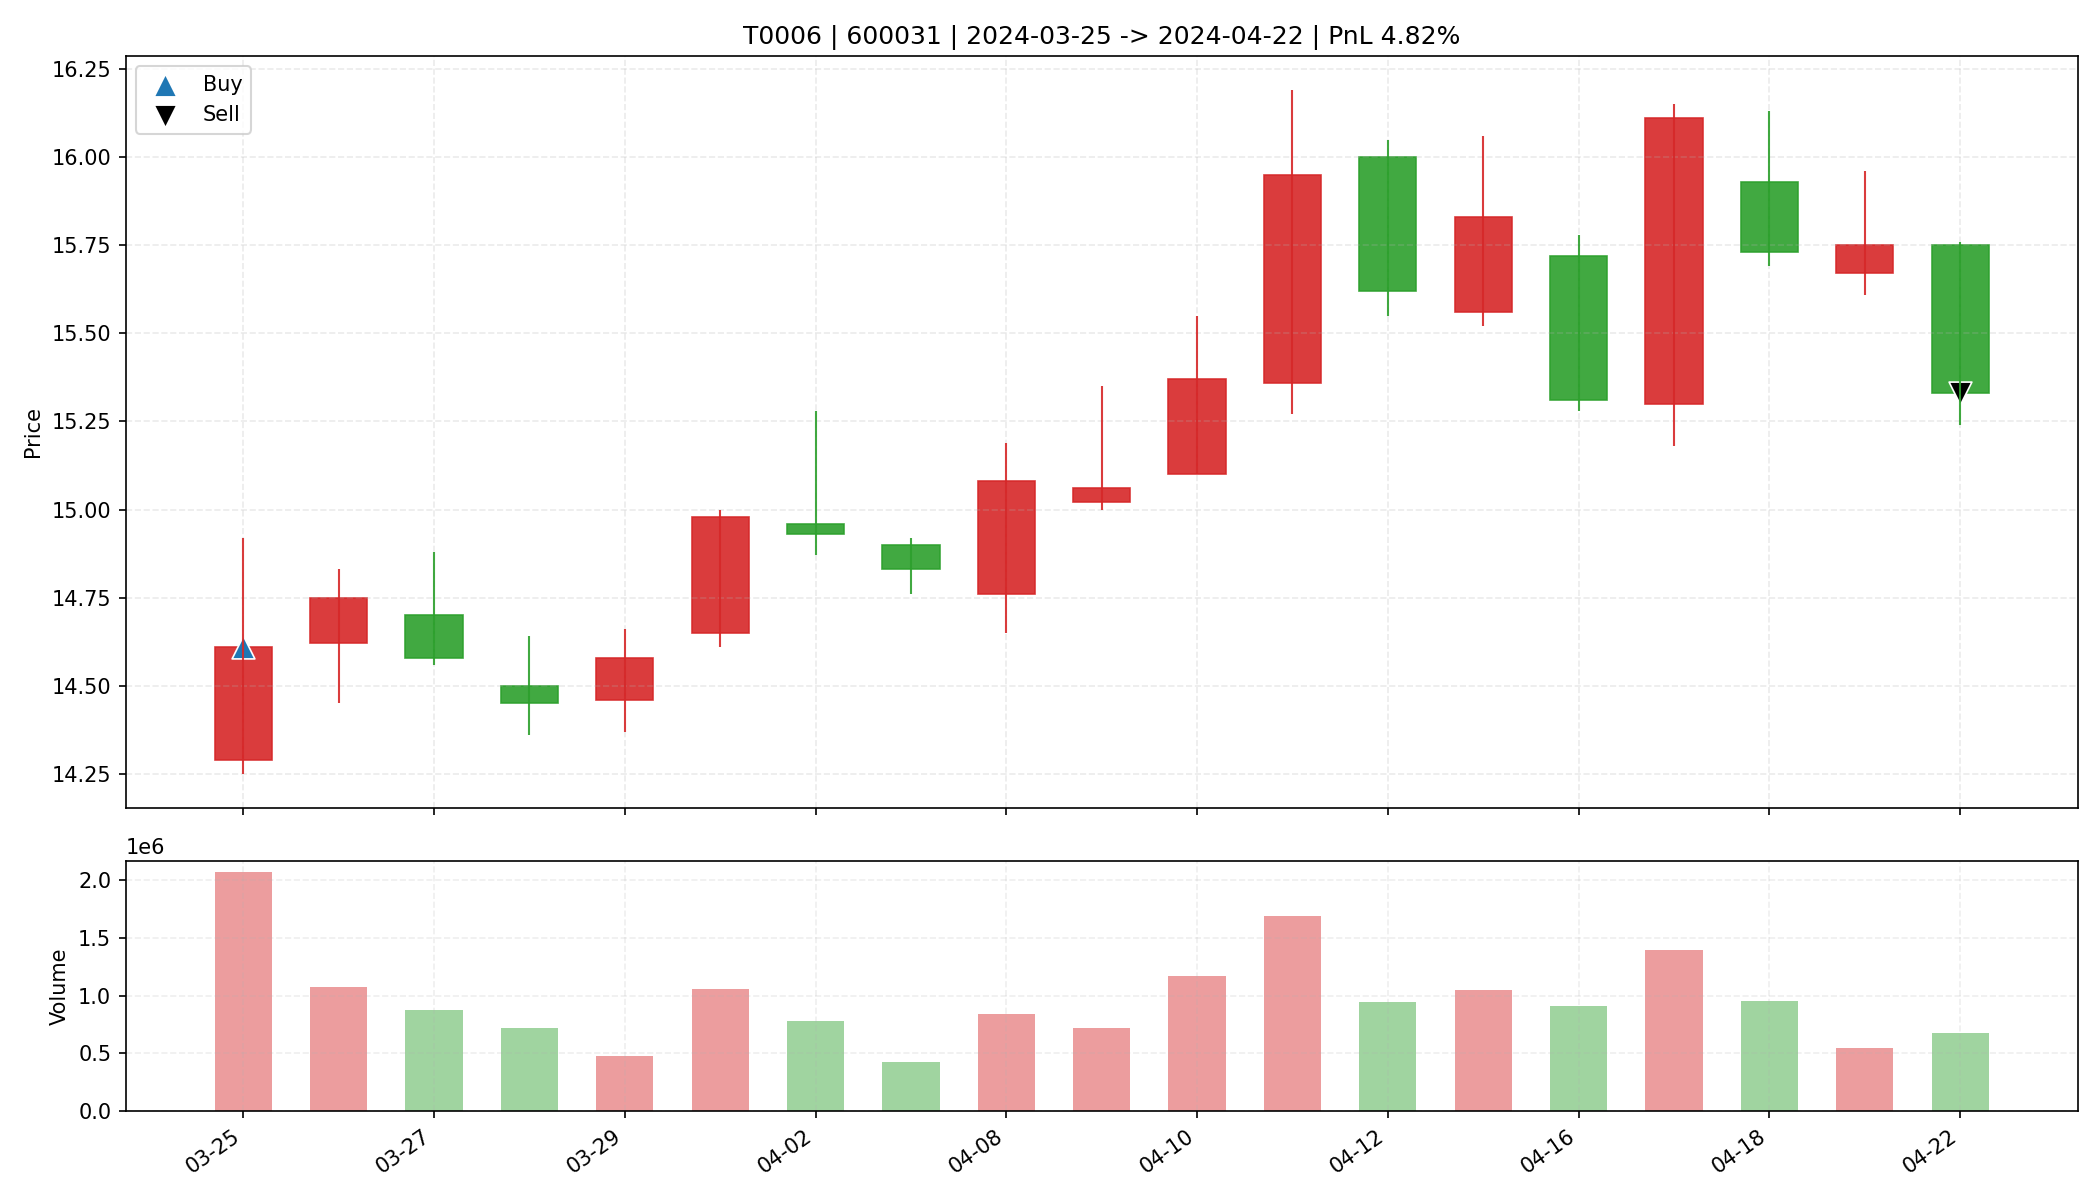

Source data for this figure (header and first rows):
date, open, high, low, close, amount, volume, trade_id, code, buy_date, sell_date, buy_price, sell_price, matched_shares, buy_reason, sell_reason, sell_profit_pct, sell_hold_days, is_buy_day, is_sell_day, holding_day_index
2024-03-25, 14.29, 14.92, 14.25, 14.61, 3019685120, 2066463, T0006, 600031, 2024-03-25, 2024-04-22, 14.61, 15.33, 2200, 前10日振幅4.3%, 阳线涨幅2.2%, 突破均线, 放量2.3倍(温和+爆发…, 跌破MA10, 4.823, 18.0, True, False, 0
2024-03-26, 14.62, 14.83, 14.45, 14.75, 1569540992, 1071495, T0006, 600031, 2024-03-25, 2024-04-22, 14.61, 15.33, 2200, 前10日振幅4.3%, 阳线涨幅2.2%, 突破均线, 放量2.3倍(温和+爆发…, 跌破MA10, 4.823, 18.0, False, False, 1
2024-03-27, 14.7, 14.88, 14.56, 14.58, 1283466368, 871724, T0006, 600031, 2024-03-25, 2024-04-22, 14.61, 15.33, 2200, 前10日振幅4.3%, 阳线涨幅2.2%, 突破均线, 放量2.3倍(温和+爆发…, 跌破MA10, 4.823, 18.0, False, False, 2
2024-03-28, 14.5, 14.64, 14.36, 14.45, 1049502656, 723349, T0006, 600031, 2024-03-25, 2024-04-22, 14.61, 15.33, 2200, 前10日振幅4.3%, 阳线涨幅2.2%, 突破均线, 放量2.3倍(温和+爆发…, 跌破MA10, 4.823, 18.0, False, False, 3
2024-03-29, 14.46, 14.66, 14.37, 14.58, 690730240, 475888, T0006, 600031, 2024-03-25, 2024-04-22, 14.61, 15.33, 2200, 前10日振幅4.3%, 阳线涨幅2.2%, 突破均线, 放量2.3倍(温和+爆发…, 跌破MA10, 4.823, 18.0, False, False, 4
2024-04-01, 14.65, 15.0, 14.61, 14.98, 1581574656, 1061937, T0006, 600031, 2024-03-25, 2024-04-22, 14.61, 15.33, 2200, 前10日振幅4.3%, 阳线涨幅2.2%, 突破均线, 放量2.3倍(温和+爆发…, 跌破MA10, 4.823, 18.0, False, False, 5
2024-04-02, 14.96, 15.28, 14.87, 14.93, 1170682752, 776585, T0006, 600031, 2024-03-25, 2024-04-22, 14.61, 15.33, 2200, 前10日振幅4.3%, 阳线涨幅2.2%, 突破均线, 放量2.3倍(温和+爆发…, 跌破MA10, 4.823, 18.0, False, False, 6
2024-04-03, 14.9, 14.92, 14.76, 14.83, 626181568, 422219, T0006, 600031, 2024-03-25, 2024-04-22, 14.61, 15.33, 2200, 前10日振幅4.3%, 阳线涨幅2.2%, 突破均线, 放量2.3倍(温和+爆发…, 跌破MA10, 4.823, 18.0, False, False, 7
2024-04-08, 14.76, 15.19, 14.65, 15.08, 1263920640, 843316, T0006, 600031, 2024-03-25, 2024-04-22, 14.61, 15.33, 2200, 前10日振幅4.3%, 阳线涨幅2.2%, 突破均线, 放量2.3倍(温和+爆发…, 跌破MA10, 4.823, 18.0, False, False, 8
2024-04-09, 15.02, 15.35, 15.0, 15.06, 1093234304, 721057, T0006, 600031, 2024-03-25, 2024-04-22, 14.61, 15.33, 2200, 前10日振幅4.3%, 阳线涨幅2.2%, 突破均线, 放量2.3倍(温和+爆发…, 跌破MA10, 4.823, 18.0, False, False, 9
2024-04-10, 15.1, 15.55, 15.1, 15.37, 1802502784, 1168690, T0006, 600031, 2024-03-25, 2024-04-22, 14.61, 15.33, 2200, 前10日振幅4.3%, 阳线涨幅2.2%, 突破均线, 放量2.3倍(温和+爆发…, 跌破MA10, 4.823, 18.0, False, False, 10
2024-04-11, 15.36, 16.19, 15.27, 15.95, 2679674112, 1687882, T0006, 600031, 2024-03-25, 2024-04-22, 14.61, 15.33, 2200, 前10日振幅4.3%, 阳线涨幅2.2%, 突破均线, 放量2.3倍(温和+爆发…, 跌破MA10, 4.823, 18.0, False, False, 11
2024-04-12, 16.0, 16.05, 15.55, 15.62, 1481597440, 942944, T0006, 600031, 2024-03-25, 2024-04-22, 14.61, 15.33, 2200, 前10日振幅4.3%, 阳线涨幅2.2%, 突破均线, 放量2.3倍(温和+爆发…, 跌破MA10, 4.823, 18.0, False, False, 12
2024-04-15, 15.56, 16.06, 15.52, 15.83, 1654682880, 1045317, T0006, 600031, 2024-03-25, 2024-04-22, 14.61, 15.33, 2200, 前10日振幅4.3%, 阳线涨幅2.2%, 突破均线, 放量2.3倍(温和+爆发…, 跌破MA10, 4.823, 18.0, False, False, 13
2024-04-16, 15.72, 15.78, 15.28, 15.31, 1407177856, 910466, T0006, 600031, 2024-03-25, 2024-04-22, 14.61, 15.33, 2200, 前10日振幅4.3%, 阳线涨幅2.2%, 突破均线, 放量2.3倍(温和+爆发…, 跌破MA10, 4.823, 18.0, False, False, 14
2024-04-17, 15.3, 16.15, 15.18, 16.11, 2186269184, 1391234, T0006, 600031, 2024-03-25, 2024-04-22, 14.61, 15.33, 2200, 前10日振幅4.3%, 阳线涨幅2.2%, 突破均线, 放量2.3倍(温和+爆发…, 跌破MA10, 4.823, 18.0, False, False, 15
2024-04-18, 15.93, 16.13, 15.69, 15.73, 1510803328, 951782, T0006, 600031, 2024-03-25, 2024-04-22, 14.61, 15.33, 2200, 前10日振幅4.3%, 阳线涨幅2.2%, 突破均线, 放量2.3倍(温和+爆发…, 跌破MA10, 4.823, 18.0, False, False, 16
2024-04-19, 15.67, 15.96, 15.61, 15.75, 861082304, 545930, T0006, 600031, 2024-03-25, 2024-04-22, 14.61, 15.33, 2200, 前10日振幅4.3%, 阳线涨幅2.2%, 突破均线, 放量2.3倍(温和+爆发…, 跌破MA10, 4.823, 18.0, False, False, 17
2024-04-22, 15.75, 15.76, 15.24, 15.33, 1038056896, 675395, T0006, 600031, 2024-03-25, 2024-04-22, 14.61, 15.33, 2200, 前10日振幅4.3%, 阳线涨幅2.2%, 突破均线, 放量2.3倍(温和+爆发…, 跌破MA10, 4.823, 18.0, False, True, 18
